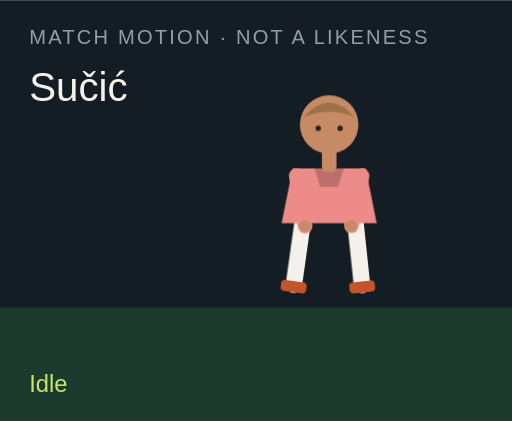
t = 0.00 s
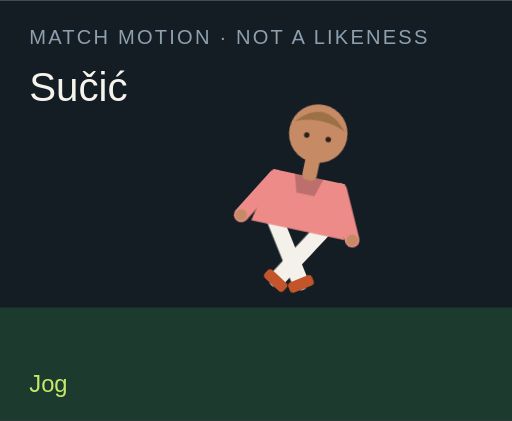
t = 1.50 s
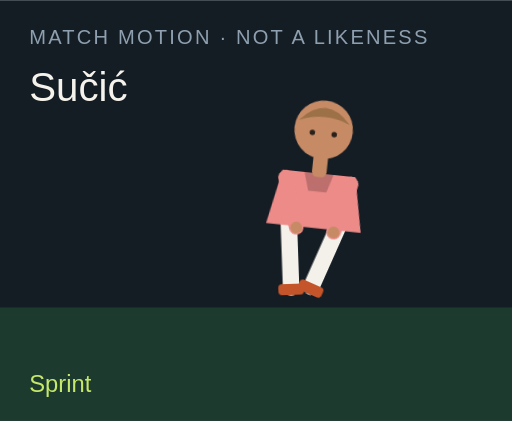
t = 3.00 s
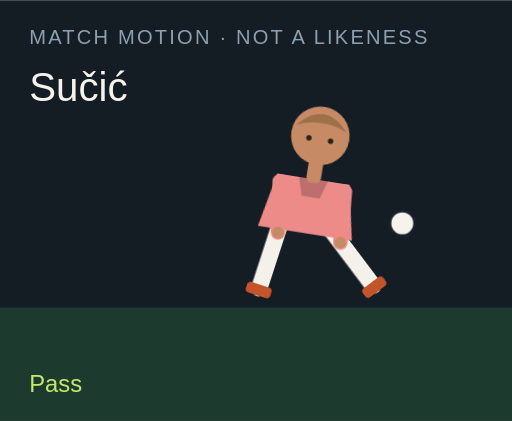
t = 4.50 s
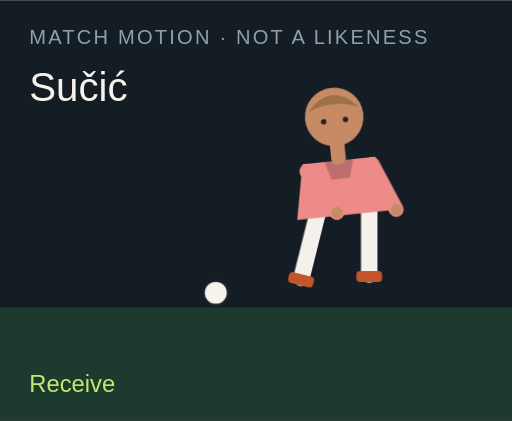
t = 6.00 s
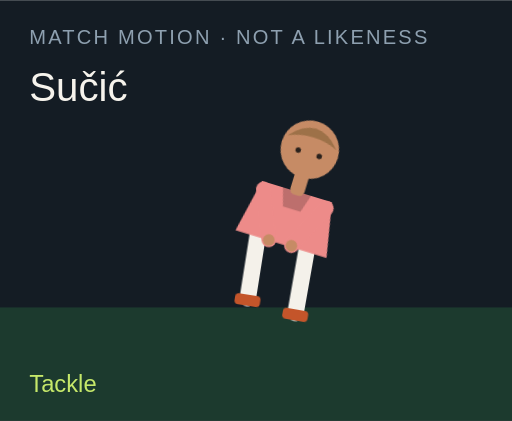
t = 7.50 s

The animated SVG that drew these frames (rendered in a browser with its animation timeline set to each time). Animation: 18 CSS @keyframes rules; one cycle of 9.00 s, repeats indefinitely.

<?xml version="1.0" encoding="UTF-8"?>
<svg xmlns="http://www.w3.org/2000/svg" viewBox="0 0 280 230" role="img">
  <style>@media (prefers-reduced-motion: reduce){animate,animateTransform{display:none}}</style>
  <rect width="280" height="230" fill="#141c24"/>
  <rect y="168" width="280" height="62" fill="#1c3a2e"/>
  <text x="16" y="24" fill="#8ea0b0" font-family="Arial,sans-serif" font-size="11" letter-spacing="1.2">MATCH MOTION · NOT A LIKENESS</text>
  <text x="16" y="55" fill="#f6f3ec" font-family="Impact,sans-serif" font-size="22">Sučić</text>
  <circle r="7" fill="#f6f3ec" stroke="#172028" stroke-width="2" id="motion-38114" cx="150" cy="160" opacity="0">
    
    
    
  </circle>
  <g transform="translate(132 40)">
    <g id="motion-38136" transform="rotate(0 48 90)">
      
      <g id="motion-38138" transform="translate(0 0)">
        
        <g transform="translate(34 78)"><g id="motion-38140" transform="rotate(8)"><path d="M0 0 V38" stroke="#f4f1ea" stroke-width="9" stroke-linecap="round"/><rect x="-7" y="36" width="14" height="6" rx="2" fill="#c4552a"/></g></g>
        <g transform="translate(62 78)"><g id="motion-38142" transform="rotate(-6)"><path d="M0 0 V38" stroke="#f4f1ea" stroke-width="9" stroke-linecap="round"/><rect x="-7" y="36" width="14" height="6" rx="2" fill="#c4552a"/></g></g>
        <path d="M28 52 h40 l6 30 H22 Z" fill="#ed8b89"/>
        <path d="M40 52 h16 l-3 10 H43 Z" fill="#000" opacity=".2"/>
        <g transform="translate(30 56)"><g id="motion-38144" transform="rotate(-10)"><path d="M0 0 V28" stroke="#ed8b89" stroke-width="8" stroke-linecap="round"/><circle cx="0" cy="28" r="3.2" fill="#c68b65"/></g></g>
        <g transform="translate(66 56)"><g id="motion-38146" transform="rotate(12)"><path d="M0 0 V28" stroke="#ed8b89" stroke-width="8" stroke-linecap="round"/><circle cx="0" cy="28" r="3.2" fill="#c68b65"/></g></g>
        <rect x="44" y="40" width="8" height="14" rx="3" fill="#c68b65"/>
        <circle cx="48" cy="28" r="16" fill="#c68b65"/>
        <path d="M34 24 Q48 8 62 24 Q48 18 34 24" fill="#9d7148"/>
        <circle cx="42" cy="30" r="1.5" fill="#2a211c"/><circle cx="54" cy="30" r="1.5" fill="#2a211c"/>
      </g>
    </g>
  </g>
  <text x="16" y="214" fill="#c6e86a" font-family="Arial,sans-serif" font-size="13" opacity="1" id="motion-38118">Idle</text><text x="16" y="214" fill="#c6e86a" font-family="Arial,sans-serif" font-size="13" opacity="0" id="motion-38120">Jog</text><text x="16" y="214" fill="#c6e86a" font-family="Arial,sans-serif" font-size="13" opacity="0" id="motion-38122">Sprint</text><text x="16" y="214" fill="#c6e86a" font-family="Arial,sans-serif" font-size="13" opacity="0" id="motion-38124">Dribble</text><text x="16" y="214" fill="#c6e86a" font-family="Arial,sans-serif" font-size="13" opacity="0" id="motion-38126">Pass</text><text x="16" y="214" fill="#c6e86a" font-family="Arial,sans-serif" font-size="13" opacity="0" id="motion-38128">Shoot</text><text x="16" y="214" fill="#c6e86a" font-family="Arial,sans-serif" font-size="13" opacity="0" id="motion-38130">Receive</text><text x="16" y="214" fill="#c6e86a" font-family="Arial,sans-serif" font-size="13" opacity="0" id="motion-38132">Tackle</text><text x="16" y="214" fill="#c6e86a" font-family="Arial,sans-serif" font-size="13" opacity="0" id="motion-38134">Arms wide</text>
<style>@keyframes track-38115{0%{cx:150px}11.1%{cx:156px}22.2%{cx:164px}33.300000000000004%{cx:142px}44.4%{cx:190px}55.60000000000001%{cx:250px}66.7%{cx:118px}77.8%{cx:150px}88.9%{cx:150px}100%{cx:150px}}@keyframes track-38116{0%{cy:160px}11.1%{cy:158px}22.2%{cy:154px}33.300000000000004%{cy:156px}44.4%{cy:148px}55.60000000000001%{cy:96px}66.7%{cy:160px}77.8%{cy:160px}88.9%{cy:160px}100%{cy:160px}}@keyframes track-38117{0%{opacity:0}11.1%{opacity:0}22.2%{opacity:0}33.300000000000004%{opacity:1}44.4%{opacity:1}55.60000000000001%{opacity:1}66.7%{opacity:1}77.8%{opacity:0}88.9%{opacity:0}100%{opacity:0}}@keyframes track-38119{0%{opacity:1}11.1%{opacity:0}22.2%{opacity:0}33.300000000000004%{opacity:0}44.4%{opacity:0}55.60000000000001%{opacity:0}66.7%{opacity:0}77.8%{opacity:0}88.9%{opacity:0}100%{opacity:1}}@keyframes track-38121{0%{opacity:0}11.1%{opacity:1}22.2%{opacity:0}33.300000000000004%{opacity:0}44.4%{opacity:0}55.60000000000001%{opacity:0}66.7%{opacity:0}77.8%{opacity:0}88.9%{opacity:0}100%{opacity:0}}@keyframes track-38123{0%{opacity:0}11.1%{opacity:0}22.2%{opacity:1}33.300000000000004%{opacity:0}44.4%{opacity:0}55.60000000000001%{opacity:0}66.7%{opacity:0}77.8%{opacity:0}88.9%{opacity:0}100%{opacity:0}}@keyframes track-38125{0%{opacity:0}11.1%{opacity:0}22.2%{opacity:0}33.300000000000004%{opacity:1}44.4%{opacity:0}55.60000000000001%{opacity:0}66.7%{opacity:0}77.8%{opacity:0}88.9%{opacity:0}100%{opacity:0}}@keyframes track-38127{0%{opacity:0}11.1%{opacity:0}22.2%{opacity:0}33.300000000000004%{opacity:0}44.4%{opacity:1}55.60000000000001%{opacity:0}66.7%{opacity:0}77.8%{opacity:0}88.9%{opacity:0}100%{opacity:0}}@keyframes track-38129{0%{opacity:0}11.1%{opacity:0}22.2%{opacity:0}33.300000000000004%{opacity:0}44.4%{opacity:0}55.60000000000001%{opacity:1}66.7%{opacity:0}77.8%{opacity:0}88.9%{opacity:0}100%{opacity:0}}@keyframes track-38131{0%{opacity:0}11.1%{opacity:0}22.2%{opacity:0}33.300000000000004%{opacity:0}44.4%{opacity:0}55.60000000000001%{opacity:0}66.7%{opacity:1}77.8%{opacity:0}88.9%{opacity:0}100%{opacity:0}}@keyframes track-38133{0%{opacity:0}11.1%{opacity:0}22.2%{opacity:0}33.300000000000004%{opacity:0}44.4%{opacity:0}55.60000000000001%{opacity:0}66.7%{opacity:0}77.8%{opacity:1}88.9%{opacity:0}100%{opacity:0}}@keyframes track-38135{0%{opacity:0}11.1%{opacity:0}22.2%{opacity:0}33.300000000000004%{opacity:0}44.4%{opacity:0}55.60000000000001%{opacity:0}66.7%{opacity:0}77.8%{opacity:0}88.9%{opacity:1}100%{opacity:0}}@keyframes track-38137{0%{transform:rotate(0deg)}11.1%{transform:rotate(8deg)}22.2%{transform:rotate(16deg)}33.300000000000004%{transform:rotate(6deg)}44.4%{transform:rotate(4deg)}55.60000000000001%{transform:rotate(14deg)}66.7%{transform:rotate(-6deg)}77.8%{transform:rotate(34deg)}88.9%{transform:rotate(0deg)}100%{transform:rotate(0deg)}}@keyframes track-38139{0%{transform:translate(0px,0px)}11.1%{transform:translate(0px,-3px)}22.2%{transform:translate(0px,-6px)}33.300000000000004%{transform:translate(0px,-2px)}44.4%{transform:translate(0px,2px)}55.60000000000001%{transform:translate(0px,-4px)}66.7%{transform:translate(0px,1px)}77.8%{transform:translate(0px,10px)}88.9%{transform:translate(0px,-8px)}100%{transform:translate(0px,0px)}}@keyframes track-38141{0%{transform:rotate(8deg)}11.1%{transform:rotate(-26deg)}22.2%{transform:rotate(-42deg)}33.300000000000004%{transform:rotate(-8deg)}44.4%{transform:rotate(6deg)}55.60000000000001%{transform:rotate(12deg)}66.7%{transform:rotate(20deg)}77.8%{transform:rotate(-8deg)}88.9%{transform:rotate(-8deg)}100%{transform:rotate(8deg)}}@keyframes track-38143{0%{transform:rotate(-6deg)}11.1%{transform:rotate(24deg)}22.2%{transform:rotate(38deg)}33.300000000000004%{transform:rotate(18deg)}44.4%{transform:rotate(-38deg)}55.60000000000001%{transform:rotate(-54deg)}66.7%{transform:rotate(6deg)}77.8%{transform:rotate(-22deg)}88.9%{transform:rotate(8deg)}100%{transform:rotate(-6deg)}}@keyframes track-38145{0%{transform:rotate(-10deg)}11.1%{transform:rotate(24deg)}22.2%{transform:rotate(36deg)}33.300000000000004%{transform:rotate(-18deg)}44.4%{transform:rotate(10deg)}55.60000000000001%{transform:rotate(-24deg)}66.7%{transform:rotate(-30deg)}77.8%{transform:rotate(12deg)}88.9%{transform:rotate(-58deg)}100%{transform:rotate(-10deg)}}@keyframes track-38147{0%{transform:rotate(12deg)}11.1%{transform:rotate(-20deg)}22.2%{transform:rotate(-32deg)}33.300000000000004%{transform:rotate(14deg)}44.4%{transform:rotate(-26deg)}55.60000000000001%{transform:rotate(18deg)}66.7%{transform:rotate(-22deg)}77.8%{transform:rotate(-6deg)}88.9%{transform:rotate(58deg)}100%{transform:rotate(12deg)}}@media(prefers-reduced-motion:no-preference){#motion-38114{animation:track-38115 9s linear infinite both,track-38116 9s linear infinite both,track-38117 9s steps(1,end) infinite both}#motion-38118{animation:track-38119 9s steps(1,end) infinite both}#motion-38120{animation:track-38121 9s steps(1,end) infinite both}#motion-38122{animation:track-38123 9s steps(1,end) infinite both}#motion-38124{animation:track-38125 9s steps(1,end) infinite both}#motion-38126{animation:track-38127 9s steps(1,end) infinite both}#motion-38128{animation:track-38129 9s steps(1,end) infinite both}#motion-38130{animation:track-38131 9s steps(1,end) infinite both}#motion-38132{animation:track-38133 9s steps(1,end) infinite both}#motion-38134{animation:track-38135 9s steps(1,end) infinite both}#motion-38136{animation:track-38137 9s linear infinite both}#motion-38138{animation:track-38139 9s linear infinite both}#motion-38140{animation:track-38141 9s linear infinite both}#motion-38142{animation:track-38143 9s linear infinite both}#motion-38144{animation:track-38145 9s linear infinite both}#motion-38146{animation:track-38147 9s linear infinite both}}</style></svg>
